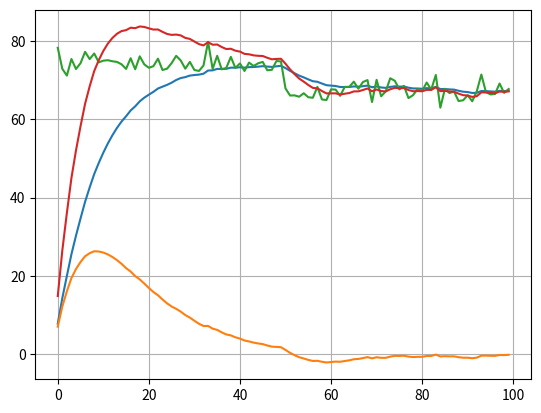

Here is the Python script that generated this plot:
import random
import matplotlib.pyplot as plt

"""
https://www.youtube.com/watch?v=SIQJaqYVtuE&list=LL&index=3
Special Topics - The Kalman Filter (6 of 55) A Simple Example of the Kalman Filter (Continued)

"""

def main_kf():
    TrueValue = 72
    EstPrev = 68
    ErrEestPrev = 2
    Meas0 = [74]*100
    ErrMeas = 4

    Estt = EstPrev
    ErrEst = ErrEestPrev
    Kg = 0

    vEst = []
    vMeas = []
    for i in range(len(Meas0)):
        Meas = Meas0[i] + random.gauss(0, .1*ErrMeas)

        Kg =  ErrEst / (ErrEst + ErrMeas)


        Estt = EstPrev + Kg * (Meas - EstPrev)
        EstPrev = Estt 

        ErrEst = (1 - Kg) * ErrEestPrev
        ErrEestPrev = ErrEst
            
        
        vEst.append(Estt)
        vMeas.append(Meas)
        print(Meas, ErrMeas, Estt, ErrEestPrev, Kg, ErrEst)

    plt.plot(vEst)
    plt.plot(vMeas)
    plt.show()

    print(vEst)


if __name__ == "__main__":
    Meas0 = [74]*50
    Meas0.extend([67]*50)
    ErrMeas = 2
    EstPrev = hpPrev = 0

    lpf = []
    hpf = []
    meas = []
    filt = []
    kg = .1
    for i in range(len(Meas0)):

        Meas = Meas0[i] + random.gauss(0, ErrMeas)
        meas.append(Meas)
        Estt = EstPrev + kg * (Meas - EstPrev)
        hpEstt = (1 - kg) * hpPrev  + (1-kg) * (Estt - EstPrev)
        EstPrev = Estt
        hpPrev = hpEstt

        filt0 = Estt +  hpEstt        

        lpf.append(Estt)
        hpf.append(hpEstt)
        filt.append(filt0)
    
    print(len(meas), len(hpf))
    plt.grid()
    plt.plot(lpf)
    plt.plot(hpf)
    plt.plot(meas)
    plt.plot(filt)
    plt.show()
    